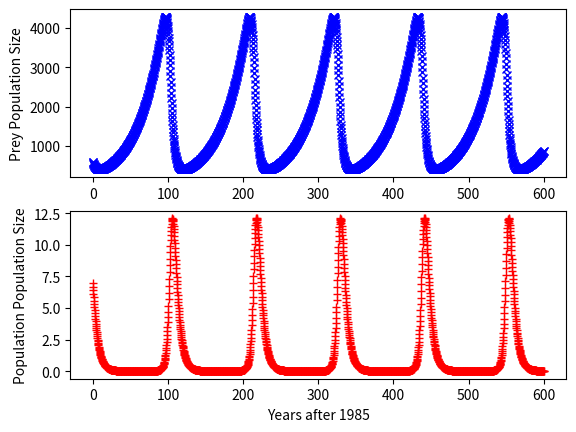

Reproduce this figure in Python.
#Code implemented from https://scientific-python.readthedocs.io/en/latest/notebooks_rst/3_Ordinary_Differential_Equations/02_Examples/Lotka_Volterra_model.html with minor alterations

import numpy as np
import matplotlib.pyplot as plt
from scipy import integrate

alpha = .03 #birth rate of prey
beta = .02 #prey mortality rate
delta = .00014 #predator growth rate
gamma = .23 #predator death rate
x0 = 600 #prey (elk)
y0 = 7 #predator (wolf)
kappa = 0 #immigration rate in from Banff
b0 = 0. #banff

def derivative(X, t, alpha, beta, delta, gamma, kappa, b0):
    x, y = X
    dotx = (x * alpha - beta * y * x) + (kappa * b0)
    doty = (delta * x * y - gamma * y)
    return np.array([dotx, doty])

Nt = 2000
tmax = 600 #time
t = np.linspace(0.,tmax, Nt)
X0 = [x0, y0]
res = integrate.odeint(derivative, X0, t, args = (alpha, beta, delta, gamma, kappa, b0))
x, y = res.T


#plotting - two diff plots due to disparity in population b/w elk & wolf
# need to figure out how to make this actually look good

fig, (axs1, axs2) = plt.subplots(2)
axs1.plot(t, x, 'xb', label = 'Elk')
axs2.plot(t, y, '+r', label = 'Wolf')
axs1.set_ylabel("Prey Population Size")
axs2.set_ylabel("Population Population Size")
axs2.set_xlabel("Years after 1985")

plt.show()

#for displays when the gap in predator/prey is small enough to be shown on a single graph
##plt.figure()
####plt.plot(t, x, 'xb', label = 'Prey') plt.plot(t, y, '+r', label = "Predator") plt.xlabel('Time (years)') plt.ylabel('Population')
##plt.legend()

##plt.show()

#phase plane - for single DiffEQ where we get rid of T
##plt.figure()
##IC = np.linspace(40, 70, 4) # initial conditions for deer population (prey)
##for pred in IC:
    #X0 = [1000, pred]
    #Xs = integrate.odeint(derivative, X0, t, args = (alpha, beta, delta, gamma))
    #plt.plot(Xs[:,0], Xs[:,1], "-", label = "predator population ="+str(X0[1]))
#plt.xlabel("Prey")
#plt.ylabel("Predator")
#plt.legend()
#plt.title("Prey vs. Predator")
#plt.grid
#plt.show()

